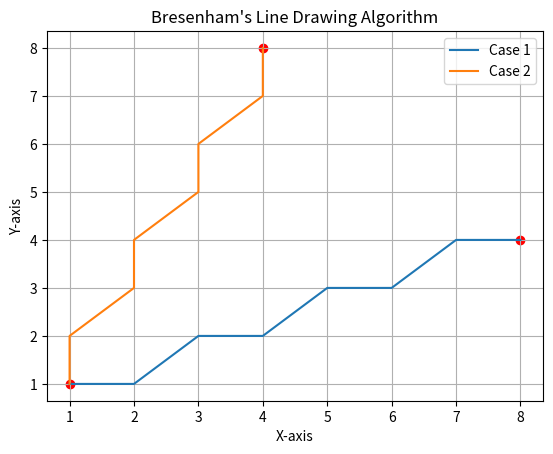

Write the Python code that produced this figure.
import matplotlib.pyplot as plt

def draw_line(x1, y1, x2, y2):
    dx = x2 - x1
    dy = y2 - y1

    # Adjustments for m > 1
    is_steep = abs(dy) > abs(dx)
    if is_steep:
        x1, y1 = y1, x1
        x2, y2 = y2, x2

    swapped = False
    if x1 > x2:
        x1, x2 = x2, x1
        y1, y2 = y2, y1
        swapped = True

    dx = x2 - x1
    dy = y2 - y1

    error = int(dx / 2.0)
    y_step = 1 if y1 < y2 else -1

    y = y1
    points = []

    for x in range(x1, x2 + 1):
        coord = (y, x) if is_steep else (x, y)
        points.append(coord)
        error -= abs(dy)
        if error < 0:
            y += y_step
            error += dx

    # If points were swapped, reverse the list
    if swapped:
        points.reverse()

    return points

# Case 1: (1,1), (8,4)
points_case1 = draw_line(1, 1, 8, 4)

# Case 2: (1,1), (4,8)
points_case2 = draw_line(1, 1, 4, 8)

# Visualization
def plot_line(points, case):
    x, y = zip(*points)
    plt.plot(x, y, label=f'Case {case}')

plot_line(points_case1, 1)
plot_line(points_case2, 2)

plt.scatter([1, 8, 4], [1, 4, 8], color='red')  # Marking endpoints
plt.title('Bresenham\'s Line Drawing Algorithm')
plt.xlabel('X-axis')
plt.ylabel('Y-axis')
plt.legend()
plt.grid(True)
plt.show()
